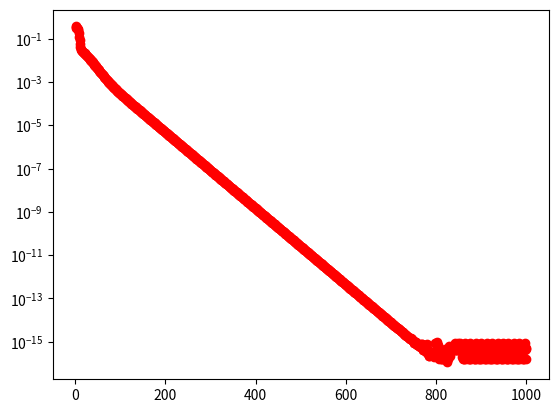

The script that saved this image:
# -*- coding: utf-8 -*-
"""
Created on Mon Dec  9 11:21:55 2019

[redacted]
"""
import numpy as np
import matplotlib.pyplot as plt
# first go for Ax = b
N = 5
h = 1/N

#create f(x)
f = np.zeros((N,N))
column = 0

#calculate  f(x)
def calc_f(u):
    result = np.zeros((u.shape[0]))
    for i in range(0,u.shape[0]):
        if i == 0:
            result[i] = ((2*u[i]-u[i+1])/ h**2) + u[i]**3 - 1
        elif i == u.shape[0]-1:
            result[i] = ((2*u[i]-u[i-1])/ h**2) + u[i]**3 - 1
        else:
            result[i] = ((-u[i+1]+2*u[i]-u[i-1])/ h**2) + u[i]**3 - 1
            
    return result
        
def calc_f_dx(u):
    f_dx =  np.zeros((u.shape[0], u.shape[0]))
    for i in range(0,u.shape[0]):
        if i == 0:
            f_dx[i][i:i+2] = [(2/(h**2)) + 3*u[i]**2, -1/h**2]
        elif i == u.shape[0]-1:
            f_dx[i][i-1:i+1] = [-1/h**2, (2/(h**2)) + 3*u[i]**2]
        else:
            f_dx[i][i-1:i+2] = [-1/h**2, (2/(h**2)) + 3*u[i]**2, -1/h**2]
        #dia[i][i]=u[i]*2
    return f_dx

u = np.zeros((N))
u.fill(0.5)    
iterations = 1000
error = np.zeros((iterations))
for i in range(0,iterations): 
    u_e = u
    f = calc_f(u)
    f_dx = calc_f_dx(u)
    u = np.linalg.solve(f_dx,f)
    error[i] = np.linalg.norm(u - u_e)
print(error)
print(u)
#print(u)
x_axis = np.linspace(0,iterations-1,iterations)+1
plt.semilogy(x_axis, error,"ro",label ='error estimate')
#plt.semilogy(x_axis, np.e**-x_axis,"r",label ='O(n)')
#plt.semilogy(x_axis, np.e**(-x_axis*2),"b",label ='O(n**2)')
#plt.semilogy(x_axis, np.e**(-x_axis*4),"g",label ='O(n**5)')
